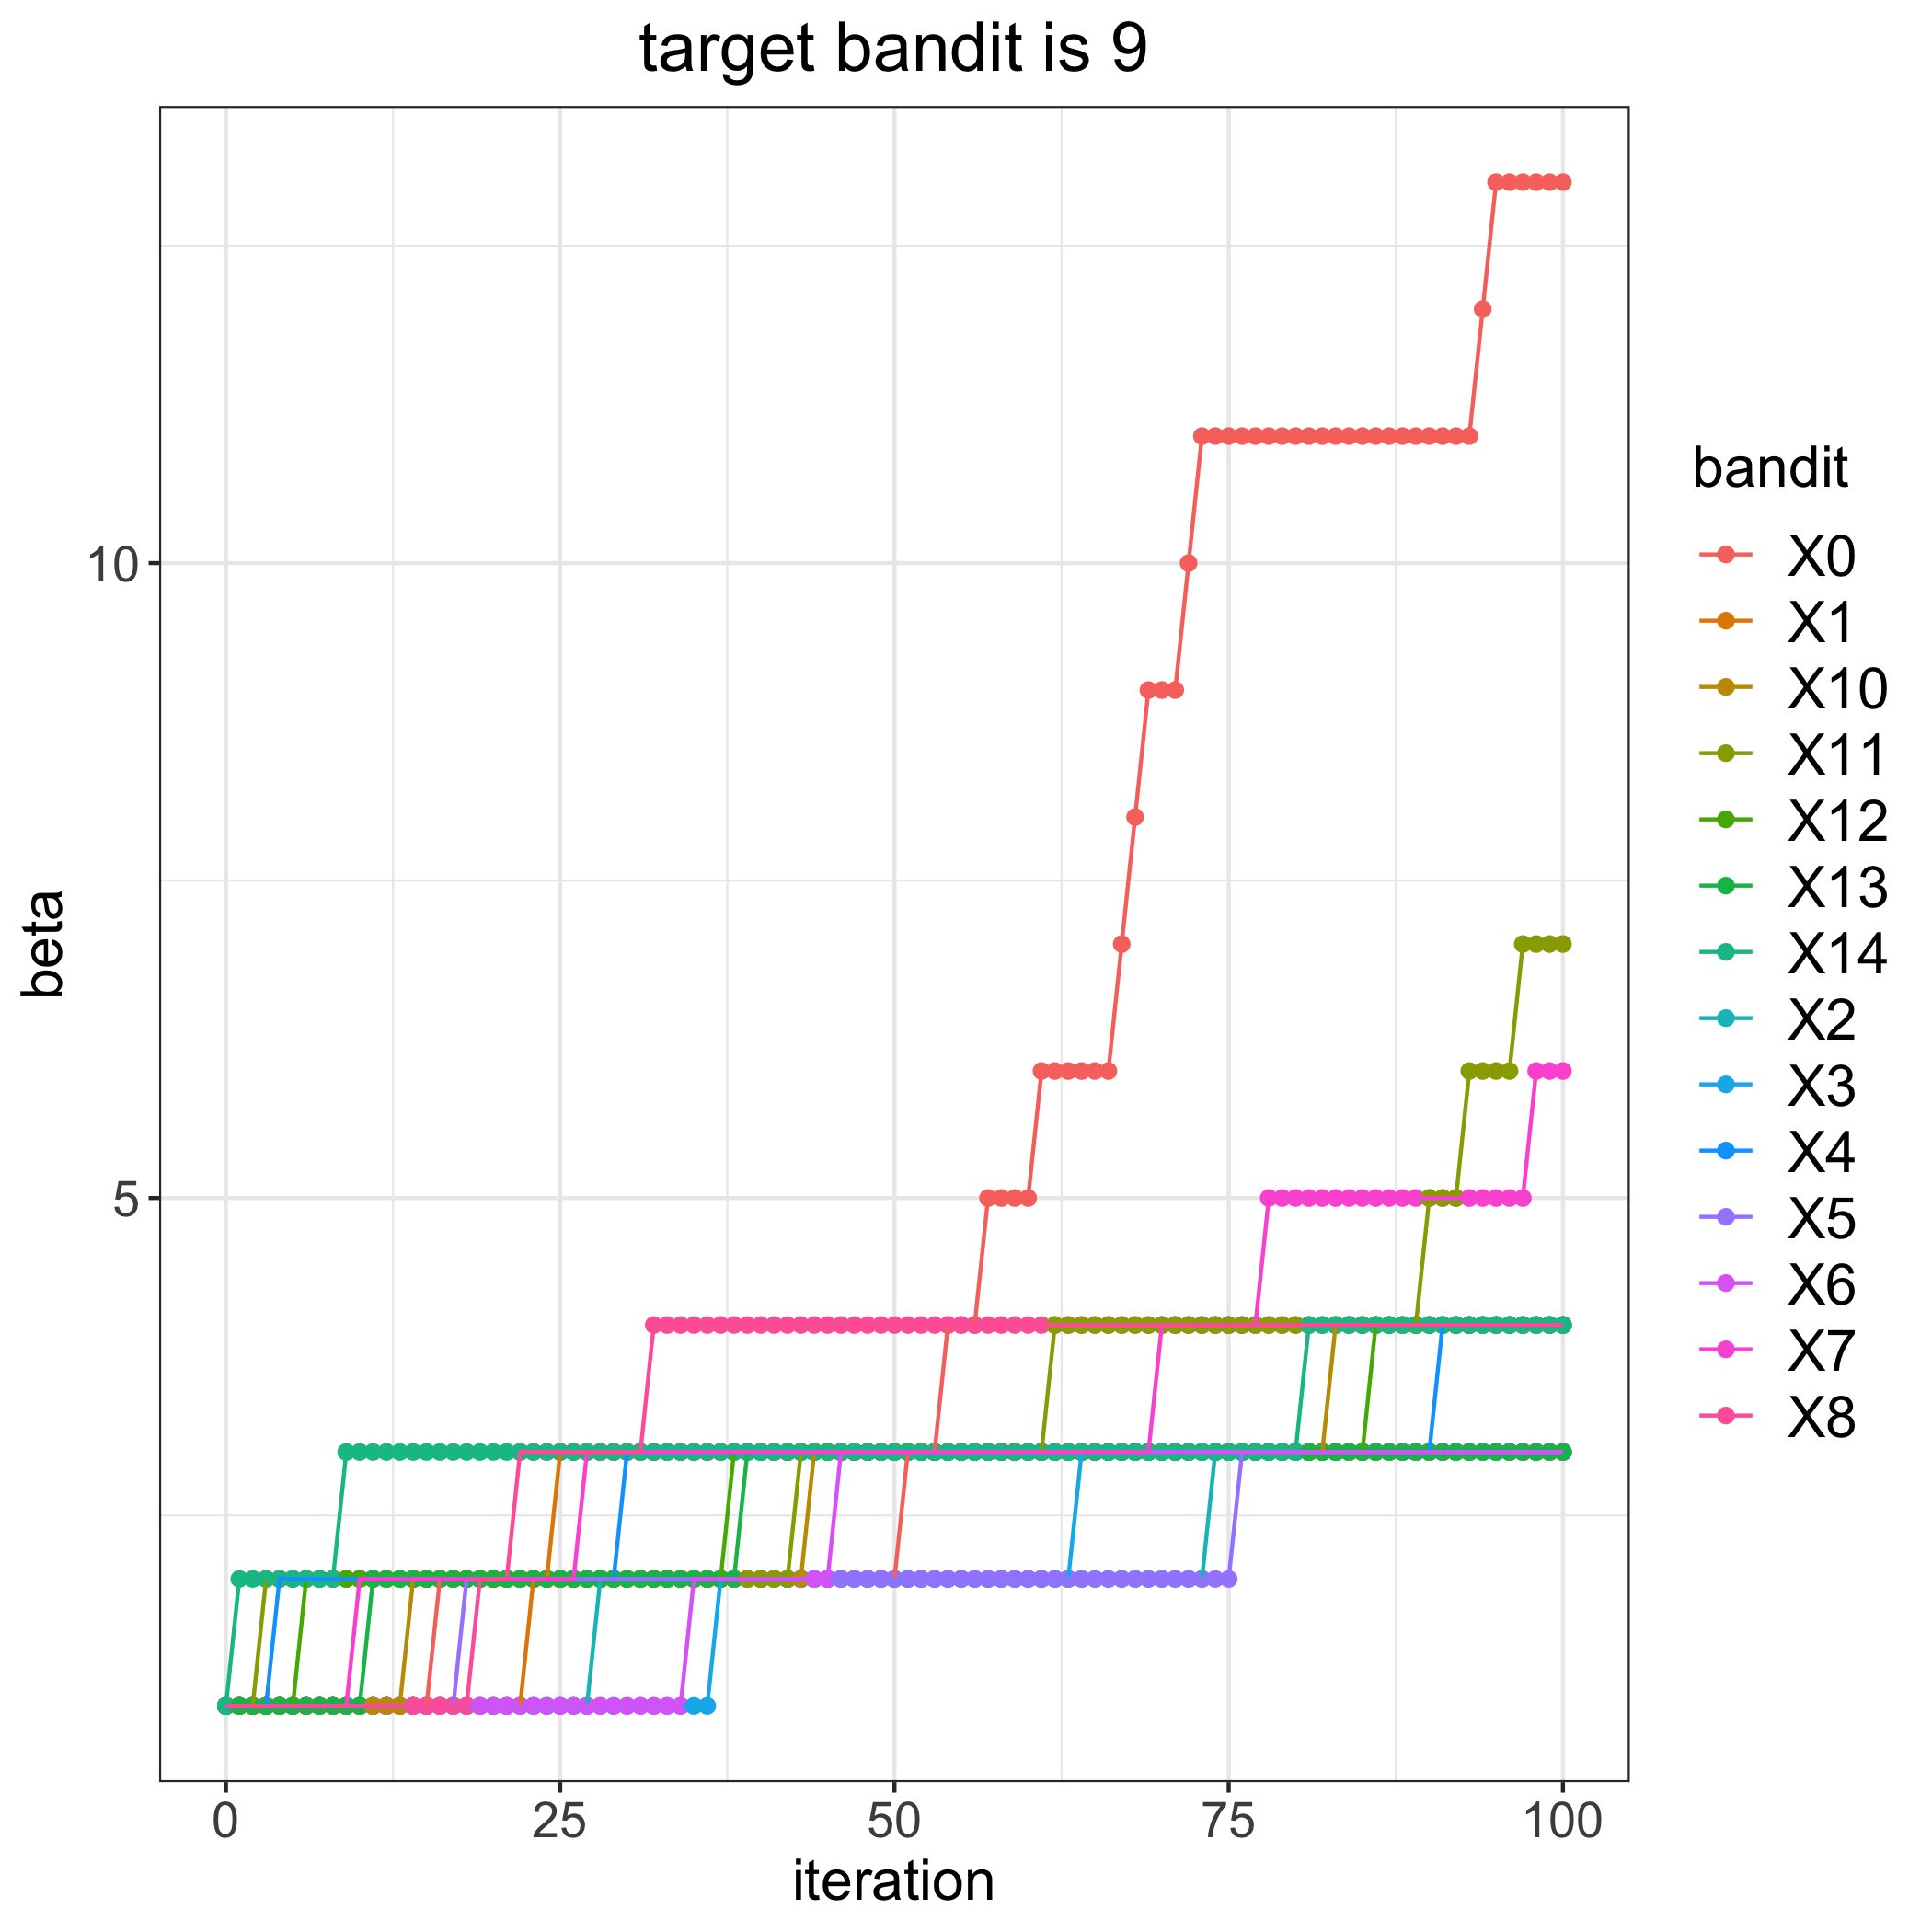

The table this chart was drawn from, first rows:
, 0, 1, 2, 3, 4, 5, 6, 7, 8, 10, 11, 12, 13, 14
0, 1, 1, 1, 1, 1, 1, 1, 1, 1, 1, 1, 1, 1, 1
1, 1, 1, 1, 1, 1, 1, 1, 1, 1, 1, 1, 1, 1, 2
2, 1, 1, 1, 1, 1, 1, 1, 1, 1, 1, 1, 1, 1, 2
3, 1, 1, 1, 1, 1, 1, 1, 1, 1, 1, 2, 1, 1, 2
4, 1, 1, 1, 1, 2, 1, 1, 1, 1, 1, 2, 1, 1, 2
5, 1, 1, 1, 1, 2, 1, 1, 1, 1, 1, 2, 1, 1, 2
6, 1, 1, 1, 1, 2, 1, 1, 1, 1, 1, 2, 2, 1, 2
7, 1, 1, 1, 1, 2, 1, 1, 1, 1, 1, 2, 2, 1, 2
8, 1, 1, 1, 1, 2, 1, 1, 1, 1, 1, 2, 2, 1, 2
9, 1, 1, 1, 1, 2, 1, 1, 1, 1, 1, 2, 2, 1, 3
10, 1, 1, 1, 1, 2, 1, 1, 2, 1, 1, 2, 2, 1, 3
11, 1, 1, 1, 1, 2, 1, 1, 2, 1, 1, 2, 2, 2, 3
12, 1, 1, 1, 1, 2, 1, 1, 2, 1, 1, 2, 2, 2, 3
13, 1, 1, 1, 1, 2, 1, 1, 2, 1, 1, 2, 2, 2, 3
14, 1, 1, 1, 1, 2, 1, 1, 2, 1, 2, 2, 2, 2, 3
15, 1, 1, 1, 1, 2, 1, 1, 2, 1, 2, 2, 2, 2, 3
16, 2, 1, 1, 1, 2, 1, 1, 2, 1, 2, 2, 2, 2, 3
17, 2, 1, 1, 1, 2, 1, 1, 2, 1, 2, 2, 2, 2, 3
18, 2, 1, 1, 1, 2, 2, 1, 2, 1, 2, 2, 2, 2, 3
19, 2, 1, 1, 1, 2, 2, 1, 2, 2, 2, 2, 2, 2, 3
20, 2, 1, 1, 1, 2, 2, 1, 2, 2, 2, 2, 2, 2, 3
21, 2, 1, 1, 1, 2, 2, 1, 2, 2, 2, 2, 2, 2, 3
22, 2, 1, 1, 1, 2, 2, 1, 2, 3, 2, 2, 2, 2, 3
23, 2, 2, 1, 1, 2, 2, 1, 2, 3, 2, 2, 2, 2, 3
24, 2, 2, 1, 1, 2, 2, 1, 2, 3, 2, 2, 2, 2, 3
25, 2, 3, 1, 1, 2, 2, 1, 2, 3, 2, 2, 2, 2, 3
26, 2, 3, 1, 1, 2, 2, 1, 2, 3, 2, 2, 2, 2, 3
27, 2, 3, 1, 1, 2, 2, 1, 3, 3, 2, 2, 2, 2, 3
28, 2, 3, 2, 1, 2, 2, 1, 3, 3, 2, 2, 2, 2, 3
29, 2, 3, 2, 1, 2, 2, 1, 3, 3, 2, 2, 2, 2, 3
30, 2, 3, 2, 1, 3, 2, 1, 3, 3, 2, 2, 2, 2, 3
31, 2, 3, 2, 1, 3, 2, 1, 3, 3, 2, 2, 2, 2, 3
32, 2, 3, 2, 1, 3, 2, 1, 3, 4, 2, 2, 2, 2, 3
33, 2, 3, 2, 1, 3, 2, 1, 3, 4, 2, 2, 2, 2, 3
34, 2, 3, 2, 1, 3, 2, 1, 3, 4, 2, 2, 2, 2, 3
35, 2, 3, 2, 1, 3, 2, 2, 3, 4, 2, 2, 2, 2, 3
36, 2, 3, 2, 1, 3, 2, 2, 3, 4, 2, 2, 2, 2, 3
37, 2, 3, 2, 2, 3, 2, 2, 3, 4, 2, 2, 2, 2, 3
38, 2, 3, 2, 2, 3, 2, 2, 3, 4, 2, 2, 3, 2, 3
39, 2, 3, 2, 2, 3, 2, 2, 3, 4, 2, 2, 3, 3, 3
40, 2, 3, 2, 2, 3, 2, 2, 3, 4, 2, 2, 3, 3, 3
41, 2, 3, 2, 2, 3, 2, 2, 3, 4, 2, 2, 3, 3, 3
42, 2, 3, 2, 2, 3, 2, 2, 3, 4, 2, 2, 3, 3, 3
43, 2, 3, 2, 2, 3, 2, 2, 3, 4, 2, 3, 3, 3, 3
44, 2, 3, 2, 2, 3, 2, 2, 3, 4, 3, 3, 3, 3, 3
45, 2, 3, 2, 2, 3, 2, 2, 3, 4, 3, 3, 3, 3, 3
46, 2, 3, 2, 2, 3, 2, 3, 3, 4, 3, 3, 3, 3, 3
47, 2, 3, 2, 2, 3, 2, 3, 3, 4, 3, 3, 3, 3, 3
48, 2, 3, 2, 2, 3, 2, 3, 3, 4, 3, 3, 3, 3, 3
49, 2, 3, 2, 2, 3, 2, 3, 3, 4, 3, 3, 3, 3, 3
50, 2, 3, 2, 2, 3, 2, 3, 3, 4, 3, 3, 3, 3, 3
51, 3, 3, 2, 2, 3, 2, 3, 3, 4, 3, 3, 3, 3, 3
52, 3, 3, 2, 2, 3, 2, 3, 3, 4, 3, 3, 3, 3, 3
53, 3, 3, 2, 2, 3, 2, 3, 3, 4, 3, 3, 3, 3, 3
54, 4, 3, 2, 2, 3, 2, 3, 3, 4, 3, 3, 3, 3, 3
55, 4, 3, 2, 2, 3, 2, 3, 3, 4, 3, 3, 3, 3, 3
56, 4, 3, 2, 2, 3, 2, 3, 3, 4, 3, 3, 3, 3, 3
57, 5, 3, 2, 2, 3, 2, 3, 3, 4, 3, 3, 3, 3, 3
58, 5, 3, 2, 2, 3, 2, 3, 3, 4, 3, 3, 3, 3, 3
59, 5, 3, 2, 2, 3, 2, 3, 3, 4, 3, 3, 3, 3, 3
... 41 more rows
